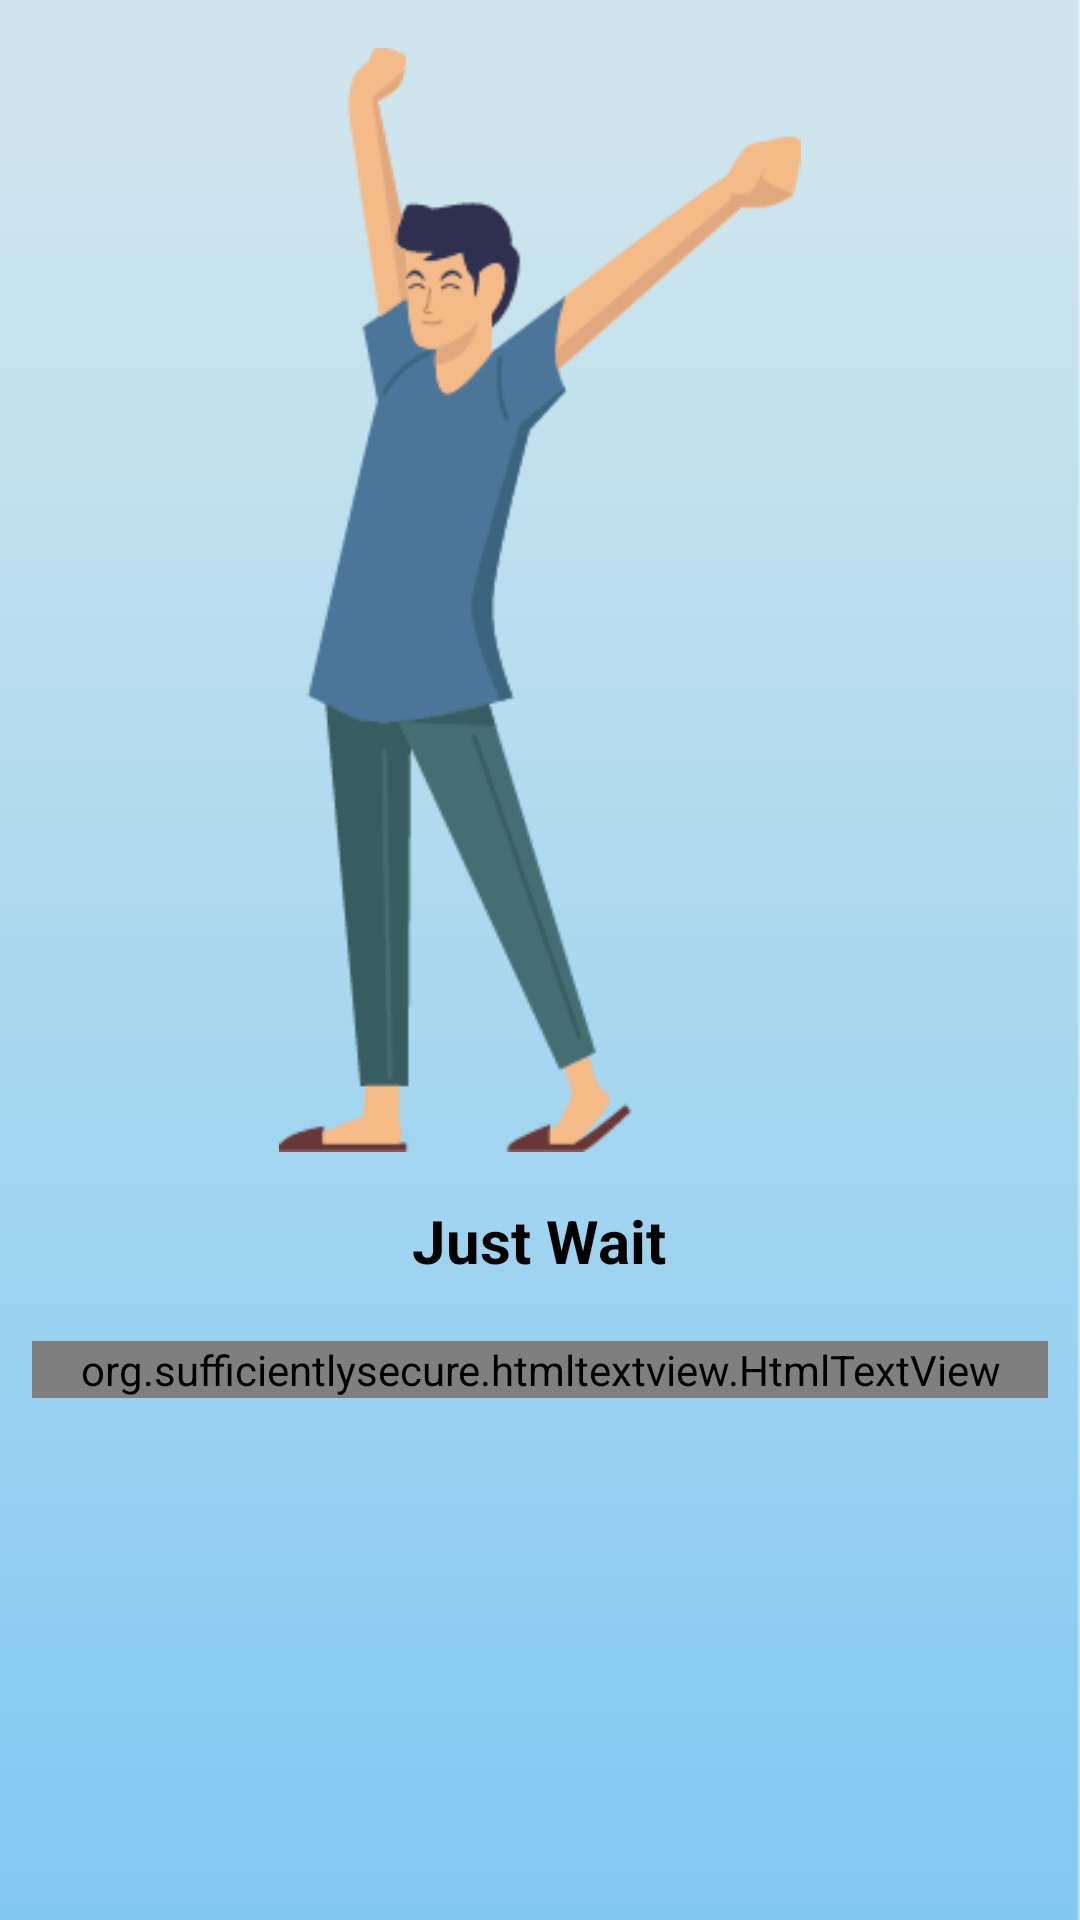

Write the Android layout XML for this screen, with the resource values it uses.
<!-- AndroidManifest.xml: application theme AppTheme -->
<!-- res/layout/flow_three.xml -->
<?xml version="1.0" encoding="utf-8"?>
<RelativeLayout xmlns:android="http://schemas.android.com/apk/res/android"
                android:layout_width="match_parent"
                android:layout_height="match_parent"
                android:background="@drawable/bgflow2">

    <ImageView
            android:padding="@dimen/padding_16dp"
            android:id="@+id/ic"
            android:layout_alignParentTop="true"
            android:scaleType="fitCenter"
            android:layout_width="match_parent"
            android:layout_height="400dp"
            android:src="@drawable/wait"/>
    <LinearLayout
            android:layout_below="@id/ic"
            android:layout_width="match_parent"
            android:layout_height="wrap_content"
            android:layout_centerInParent="true"
            android:gravity="center_horizontal"
            android:orientation="vertical">


        <TextView
                android:layout_width="wrap_content"
                android:layout_height="wrap_content"
                android:text="@string/flow_3_title"
                android:textColor="@android:color/black"
                android:textSize="20sp"
                android:textStyle="bold" />

        <org.sufficientlysecure.htmltextview.HtmlTextView
                android:layout_width="wrap_content"
                android:layout_height="wrap_content"
                android:layout_marginTop="20dp"
                android:paddingLeft="@dimen/padding_16dp"
                android:paddingRight="@dimen/padding_16dp"
                android:text="@string/flow_3_desc"
                android:textAlignment="center"
                android:textColor="@android:color/black"
                android:textSize="16sp" />

    </LinearLayout>
</RelativeLayout>
<!-- resources referenced by this layout -->
<resources>
  <dimen name="padding_16dp">16dp</dimen>
  <!-- drawable bgflow2: png bitmap (drawable, 12860 bytes) -->
  <!-- drawable wait: png bitmap (drawable, 17275 bytes) -->
  <string name="flow_3_desc">
          <p align="justify">Wait for the Announcement of the Selection Results</p>
      </string>
  <string name="flow_3_title">Just Wait</string>
  <style name="AppTheme" parent="Theme.AppCompat.Light.NoActionBar">
          
          <item name="colorPrimary">@color/colorPrimary</item>
          <item name="colorPrimaryDark">@color/colorPrimaryDark</item>
          <item name="colorAccent">@color/colorAccent</item>
      </style>
  <color name="colorPrimary">#1993EB</color>
  <color name="colorPrimaryDark">#1273EB</color>
  <color name="colorAccent">#1993EB</color>
</resources>
